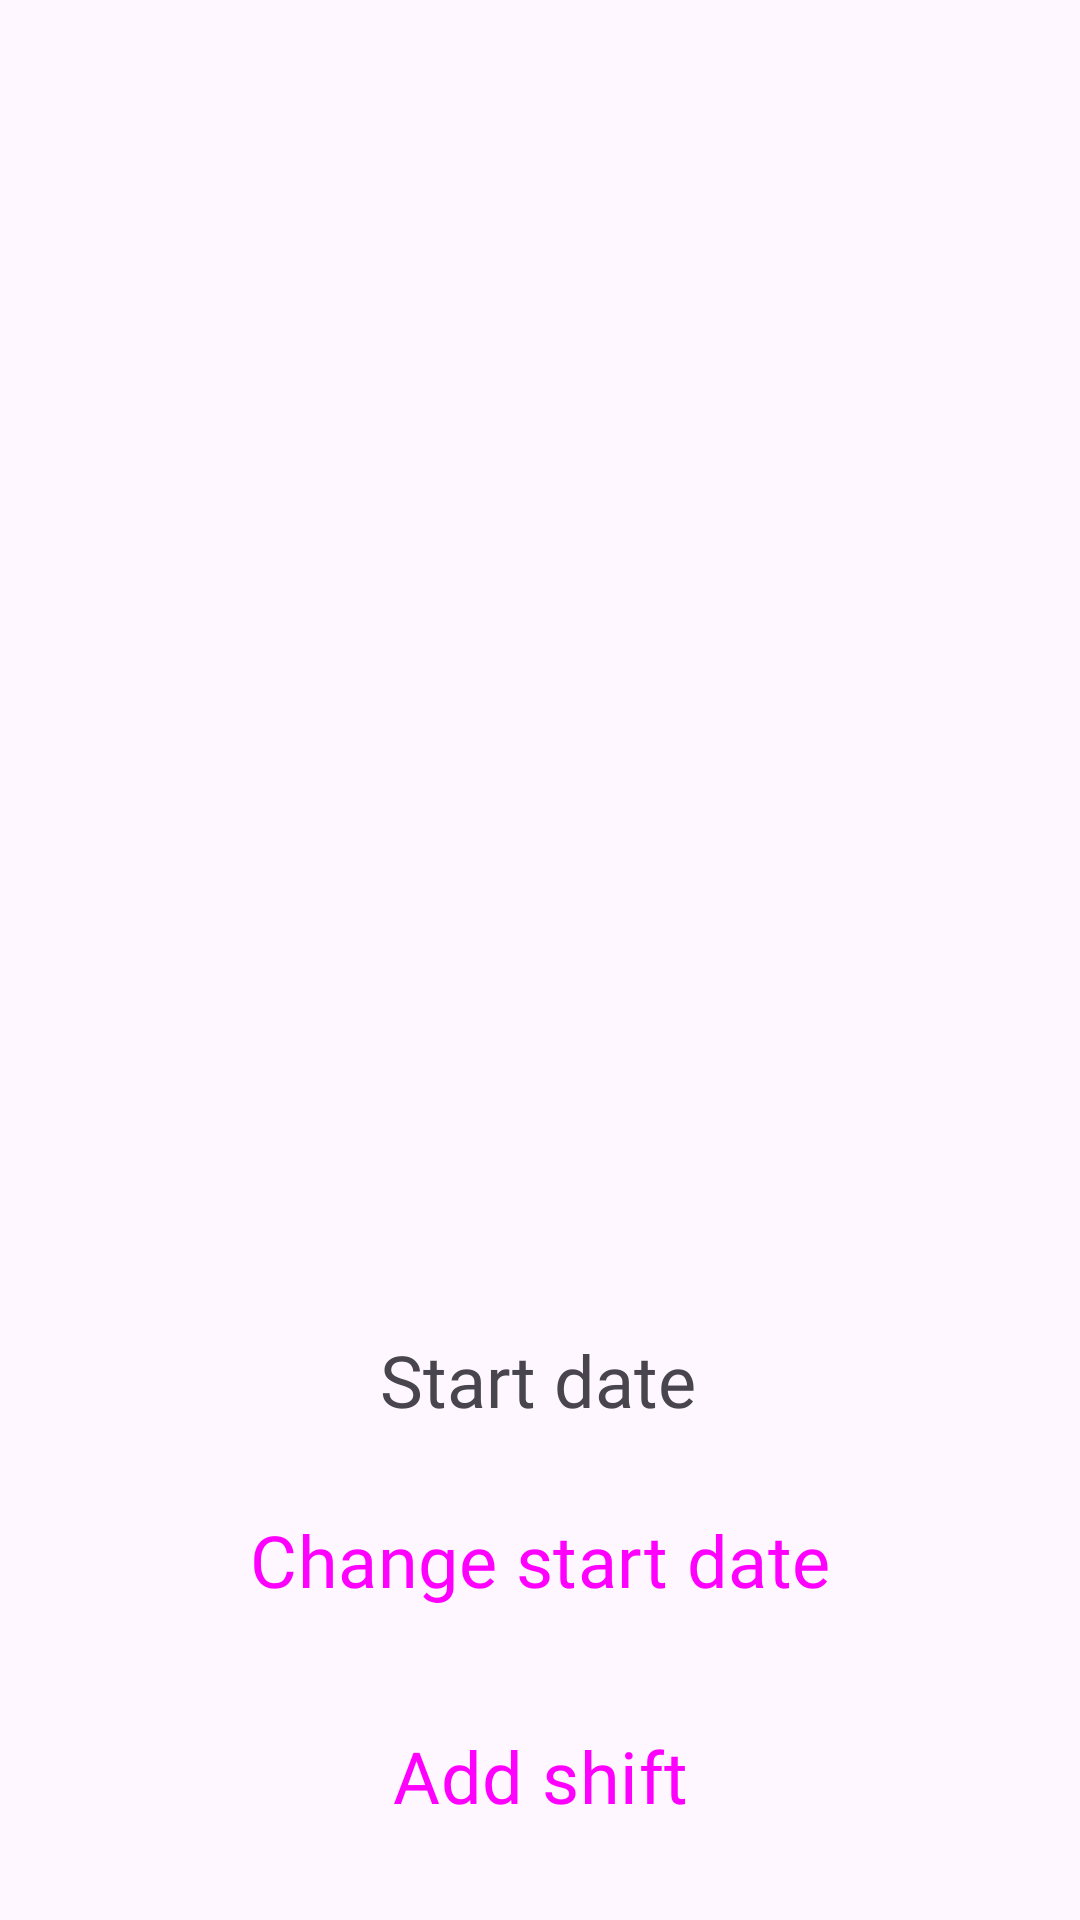

Here is an Android app screen rendered from its layout file. Give the layout XML and the strings, colors and styles it references.
<!-- AndroidManifest.xml: application theme Theme.NewTryOfShiftAppMvvm -->
<!-- res/layout/fragment_change_shedule.xml -->
<?xml version="1.0" encoding="utf-8"?>
<androidx.constraintlayout.widget.ConstraintLayout xmlns:android="http://schemas.android.com/apk/res/android"
    xmlns:app="http://schemas.android.com/apk/res-auto"
    xmlns:tools="http://schemas.android.com/tools"
    android:layout_width="match_parent"
    android:layout_height="match_parent"
    tools:context=".presentation.change_shedule.ChangeSheduleFragment">


    <androidx.recyclerview.widget.RecyclerView
        android:id="@+id/rcViewListOfShifts"
        android:layout_width="match_parent"
        android:layout_height="match_parent"
        android:layout_gravity="center_horizontal"
        android:layout_marginTop="30dp"
        android:layout_marginBottom="30dp"
        app:layoutManager="androidx.recyclerview.widget.GridLayoutManager"
        app:spanCount="1"
        tools:itemCount="10"
        app:layout_constraintBottom_toTopOf="@+id/start_date_view"
        app:layout_constraintEnd_toEndOf="parent"
        app:layout_constraintHorizontal_bias="0.0"
        app:layout_constraintStart_toStartOf="parent"
        app:layout_constraintTop_toTopOf="parent"
        tools:listitem="@layout/list_of_shifts_item" />


    <TextView
        android:id="@+id/start_date_view"
        android:layout_width="wrap_content"
        android:layout_height="wrap_content"
        android:layout_marginBottom="20dp"
        android:fontFamily="@font/alfa_slab_one"
        android:textSize="24sp"
        android:text="Start date"
        app:layout_constraintBottom_toTopOf="@+id/change_start_date_button"
        app:layout_constraintEnd_toEndOf="parent"
        app:layout_constraintHorizontal_bias="0.498"
        app:layout_constraintStart_toStartOf="parent" />



    <Button
        android:id="@+id/change_start_date_button"
        style="@style/Widget.Material3.Button.TonalButton"
        android:layout_width="match_parent"
        android:fontFamily="@font/alfa_slab_one"
        android:layout_height="@dimen/long_buttons_height"
        android:layout_marginHorizontal="16dp"
        android:layout_marginTop="8dp"
        android:layout_marginBottom="24dp"
        android:contentDescription=""
        app:layout_constraintBottom_toTopOf="@+id/add_shift_button"
        app:layout_constraintEnd_toEndOf="parent"
        app:layout_constraintHorizontal_bias="0.498"
        app:layout_constraintStart_toStartOf="parent"
        android:textSize="24sp"
        android:text="Change start date" />


    <Button
        android:id="@+id/add_shift_button"
        style="@style/Widget.Material3.Button.TonalButton"
        android:layout_width="match_parent"
        android:fontFamily="@font/alfa_slab_one"
        android:layout_height="@dimen/long_buttons_height"
        android:layout_marginHorizontal="16dp"
        android:layout_marginTop="8dp"
        android:layout_marginBottom="24dp"
        android:contentDescription=""
        app:layout_constraintBottom_toBottomOf="parent"
        app:layout_constraintEnd_toEndOf="parent"
        app:layout_constraintStart_toStartOf="parent"
        android:textSize="24sp"
        android:text="Add shift" />

</androidx.constraintlayout.widget.ConstraintLayout>
<!-- res/layout/list_of_shifts_item.xml (included above) -->
<?xml version="1.0" encoding="utf-8"?>
<androidx.cardview.widget.CardView xmlns:android="http://schemas.android.com/apk/res/android"
    android:layout_width="match_parent"
    android:layout_height="wrap_content"
    android:id="@+id/cardView"
    xmlns:app="http://schemas.android.com/apk/res-auto"
    android:layout_marginTop="3dp"
    app:cardCornerRadius="20dp">

    <LinearLayout
        android:layout_width="match_parent"
        android:layout_height="wrap_content"
        android:layout_margin="10dp"
        android:orientation="vertical">

        <TextView
            android:id="@+id/name_day_item"
            android:layout_width="match_parent"
            android:layout_height="wrap_content"
            android:layout_gravity="center_horizontal"
            android:fontFamily="@font/kite_one"
            android:gravity="center_horizontal"
            android:text="Name"
            android:textColor="#000000"
            android:textSize="16sp"
            android:textStyle="bold" />

    </LinearLayout>
</androidx.cardview.widget.CardView>
<!-- resources referenced by this layout -->
<resources>
  <style name="Theme.NewTryOfShiftAppMvvm" parent="Base.Theme.NewTryOfShiftAppMvvm" />
  <style name="Base.Theme.NewTryOfShiftAppMvvm" parent="Theme.Material3.DayNight.NoActionBar">
          
          
      </style>
</resources>
